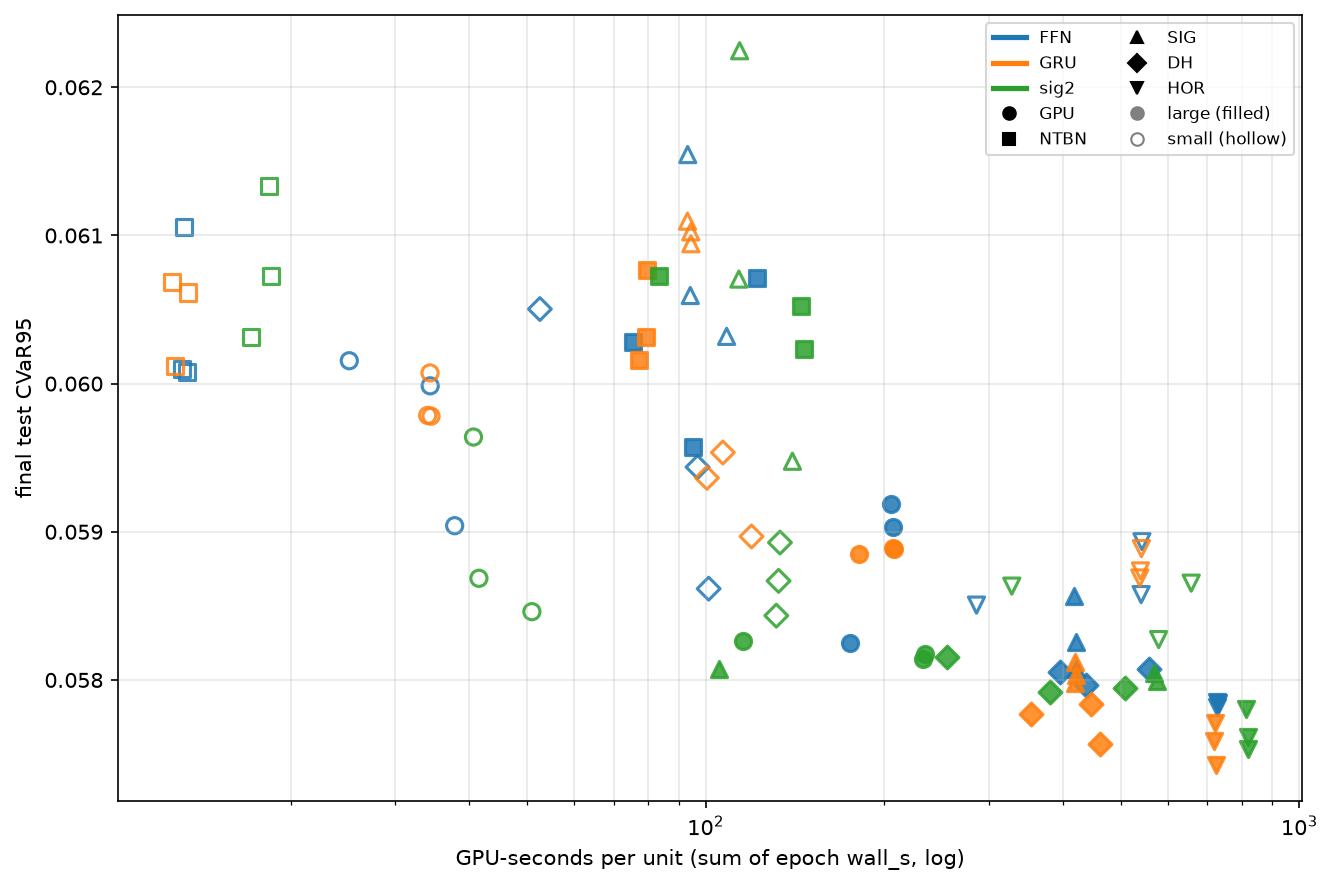

Values plotted in this chart, from the file beside it:
profile, recipe, arm, seed, cvar95, gpu_seconds
large, R-DH, FFN, 0, 0.05805, 394.7
large, R-DH, FFN, 1, 0.05808, 557.2
large, R-DH, FFN, 2, 0.05797, 437.2
large, R-DH, GRU, 0, 0.05784, 446
large, R-DH, GRU, 1, 0.05777, 352.5
large, R-DH, GRU, 2, 0.05757, 461.8
large, R-DH, sig2, 0, 0.05795, 508.5
large, R-DH, sig2, 1, 0.05792, 379.7
large, R-DH, sig2, 2, 0.05816, 255.1
large, R-GPU, FFN, 0, 0.05825, 174.9
large, R-GPU, FFN, 1, 0.05919, 204.9
large, R-GPU, FFN, 2, 0.05903, 206.4
large, R-GPU, GRU, 0, 0.05885, 181
large, R-GPU, GRU, 1, 0.05889, 206.9
large, R-GPU, GRU, 2, 0.05889, 207.8
large, R-GPU, sig2, 0, 0.05826, 115.5
large, R-GPU, sig2, 1, 0.05818, 234.2
large, R-GPU, sig2, 2, 0.05814, 232
large, R-HOR, FFN, 0, 0.05784, 728.9
large, R-HOR, FFN, 1, 0.05782, 726.4
large, R-HOR, FFN, 2, 0.05785, 727.3
large, R-HOR, GRU, 0, 0.05759, 716.6
large, R-HOR, GRU, 1, 0.05771, 721.4
large, R-HOR, GRU, 2, 0.05742, 722.6
large, R-HOR, sig2, 0, 0.0578, 813.2
large, R-HOR, sig2, 1, 0.05761, 819.6
large, R-HOR, sig2, 2, 0.05753, 820.5
large, R-NTBN, FFN, 0, 0.06028, 75.31
large, R-NTBN, FFN, 1, 0.06071, 122.1
large, R-NTBN, FFN, 2, 0.05957, 95.09
large, R-NTBN, GRU, 0, 0.06016, 77.3
large, R-NTBN, GRU, 1, 0.06077, 79.6
large, R-NTBN, GRU, 2, 0.06031, 79.37
large, R-NTBN, sig2, 0, 0.06073, 83.59
large, R-NTBN, sig2, 1, 0.06023, 146.4
large, R-NTBN, sig2, 2, 0.06052, 144.7
large, R-SIG, FFN, 0, 0.05826, 419.6
large, R-SIG, FFN, 1, 0.05857, 416.7
large, R-SIG, FFN, 2, 0.05807, 421
large, R-SIG, GRU, 0, 0.05803, 420.6
large, R-SIG, GRU, 1, 0.05812, 418.3
large, R-SIG, GRU, 2, 0.05798, 419.4
large, R-SIG, sig2, 0, 0.05807, 105.4
large, R-SIG, sig2, 1, 0.05805, 568.7
large, R-SIG, sig2, 2, 0.05799, 575.1
small, R-DH, FFN, 0, 0.05944, 96.88
small, R-DH, FFN, 1, 0.0605, 52.57
small, R-DH, FFN, 2, 0.05862, 101.1
small, R-DH, GRU, 0, 0.05897, 119.4
small, R-DH, GRU, 1, 0.05954, 106.9
small, R-DH, GRU, 2, 0.05936, 100.5
small, R-DH, sig2, 0, 0.05843, 131.5
small, R-DH, sig2, 1, 0.05893, 133.4
small, R-DH, sig2, 2, 0.05867, 132.7
small, R-GPU, FFN, 0, 0.05904, 37.77
small, R-GPU, FFN, 1, 0.05999, 34.35
small, R-GPU, FFN, 2, 0.06015, 25.1
small, R-GPU, GRU, 0, 0.05978, 34.46
small, R-GPU, GRU, 1, 0.05979, 34.01
small, R-GPU, GRU, 2, 0.06007, 34.33
... 30 more rows
